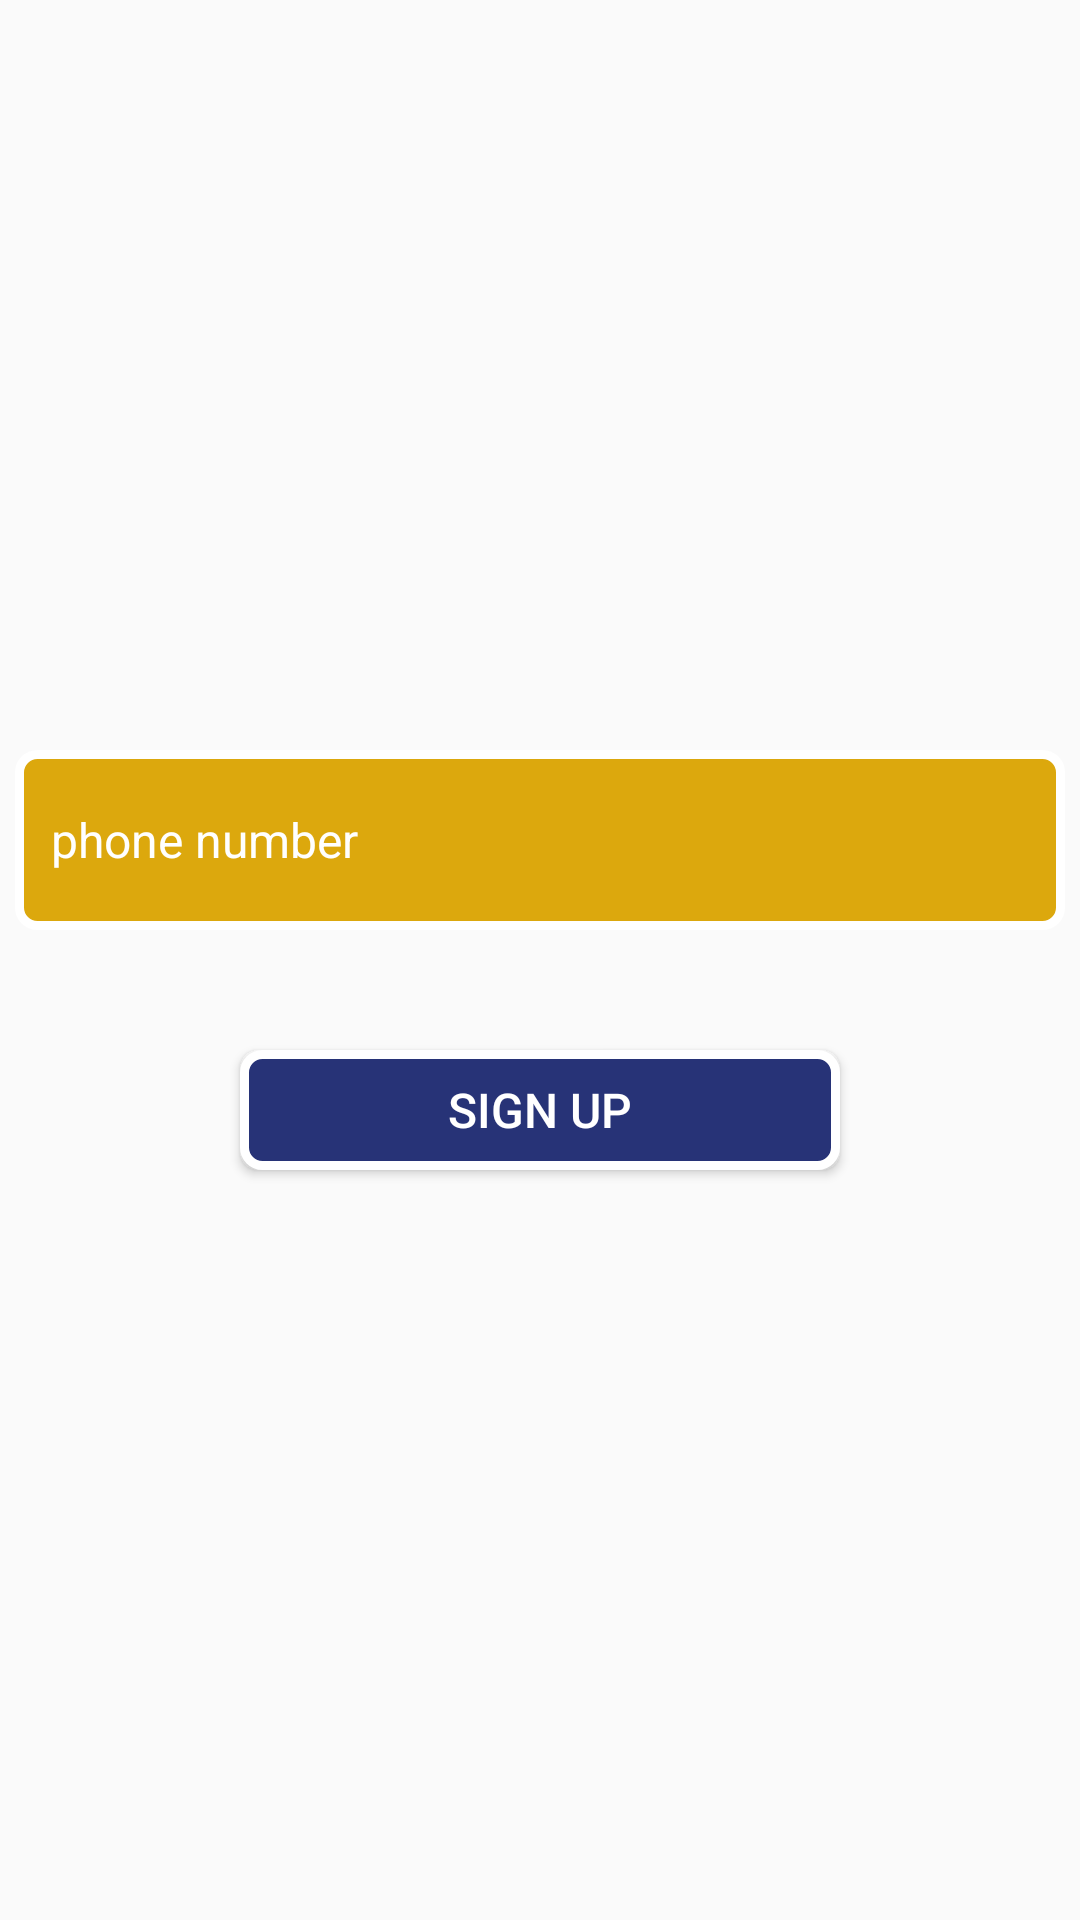

Reconstruct the res/layout file that produces this screen, plus the resources it refers to.
<!-- AndroidManifest.xml: application theme Theme.Homework01_month03 -->
<!-- res/layout/activity_main.xml -->
<?xml version="1.0" encoding="utf-8"?>
<androidx.constraintlayout.widget.ConstraintLayout xmlns:android="http://schemas.android.com/apk/res/android"
    xmlns:app="http://schemas.android.com/apk/res-auto"
    xmlns:tools="http://schemas.android.com/tools"
    android:layout_width="match_parent"
    android:layout_height="match_parent"
    android:background="@drawable/phone"
    tools:context=".MainActivity">

   <EditText
       android:id="@+id/phone_number_et"
       android:layout_width="350dp"
       android:layout_height="60dp"
       android:paddingStart="12dp"
       app:layout_constraintTop_toTopOf="parent"
       app:layout_constraintEnd_toEndOf="parent"
       app:layout_constraintStart_toStartOf="parent"
      android:layout_marginTop="250dp"
       android:hint="phone number"
       style="@style/style01"
       android:background="@drawable/background01"/>
    <Button
        android:id="@+id/signUp_btn"
        android:layout_width="200dp"
        android:layout_height="40dp"
        app:layout_constraintTop_toBottomOf="@id/phone_number_et"
        app:layout_constraintStart_toStartOf="parent"
        app:layout_constraintEnd_toEndOf="parent"
        android:layout_marginTop="40dp"
        android:text="sign up"
        style="@style/style01"
        android:background="@drawable/background02"/>
</androidx.constraintlayout.widget.ConstraintLayout>
<!-- resources referenced by this layout -->
<resources>
  <!-- drawable background01 (drawable) -->
  <?xml version="1.0" encoding="utf-8"?>
  <shape xmlns:android="http://schemas.android.com/apk/res/android">
      <corners
          android:radius="6dp"/>
      <solid
          android:color="@color/yellow"
          />
      <stroke
          android:width="3dp"
          android:color="@color/white"/>
  
  </shape>
  <!-- drawable background02 (drawable) -->
  <?xml version="1.0" encoding="utf-8"?>
  <shape xmlns:android="http://schemas.android.com/apk/res/android">
      <solid
          android:color="@color/parlament"/>
      <corners
          android:radius="6dp"/>
      <stroke
          android:color="@color/white"
          android:width="3dp"/>
  
  </shape>
  <style name="style01">
          <item name="android:textSize">16dp</item>
          <item name="android:textColor">@color/white</item>
          <item name="android:textColorHint">@color/white</item>
      </style>
  <style name="Theme.Homework01_month03" parent="Theme.MaterialComponents.DayNight.NoActionBar.Bridge">
          
          <item name="colorPrimary">@color/purple_500</item>
          <item name="colorPrimaryVariant">@color/purple_700</item>
          <item name="colorOnPrimary">@color/white</item>
          
          <item name="colorSecondary">@color/teal_200</item>
          <item name="colorSecondaryVariant">@color/teal_700</item>
          <item name="colorOnSecondary">@color/black</item>
          
          <item name="android:statusBarColor">?attr/colorPrimaryVariant</item>
          <item name="android:windowTranslucentStatus">true</item>
          <item name="android:windowTranslucentNavigation">true</item>
          
      </style>
  <color name="yellow">#DCA80D</color>
  <color name="white">#FFFFFFFF</color>
  <color name="parlament">#273377</color>
  <color name="purple_500">#FF6200EE</color>
  <color name="purple_700">#FF3700B3</color>
  <color name="teal_200">#FF03DAC5</color>
  <color name="teal_700">#FF018786</color>
  <color name="black">#FF000000</color>
</resources>
